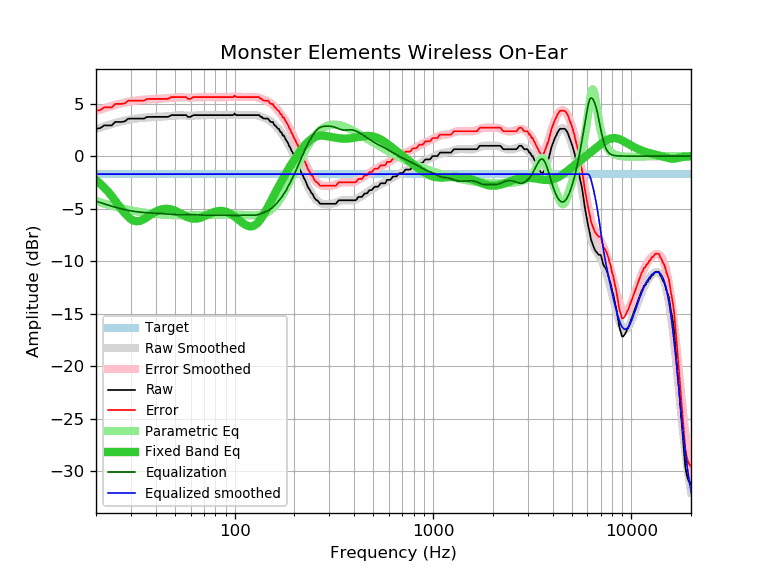

The table this chart was drawn from, first rows:
frequency, raw, error, smoothed, error_smoothed, equalization, parametric_eq, equalized_raw, equalized_smoothed, target
20, 2.60, 4.32, 2.58, 4.30, -4.30, -2.28, -1.69, -1.72, -1.72
21, 2.66, 4.38, 2.71, 4.43, -4.43, -2.62, -1.77, -1.72, -1.72
22, 2.92, 4.64, 2.83, 4.55, -4.55, -2.99, -1.63, -1.72, -1.72
23, 2.92, 4.64, 2.95, 4.67, -4.67, -3.39, -1.74, -1.72, -1.72
24, 2.92, 4.64, 3.05, 4.77, -4.77, -3.81, -1.85, -1.72, -1.72
25, 3.25, 4.97, 3.15, 4.87, -4.87, -4.24, -1.61, -1.72, -1.72
26, 3.25, 4.97, 3.24, 4.95, -4.95, -4.67, -1.70, -1.72, -1.72
27, 3.25, 4.97, 3.32, 5.03, -5.03, -5.09, -1.78, -1.72, -1.72
28, 3.32, 5.04, 3.39, 5.10, -5.10, -5.46, -1.78, -1.72, -1.72
29, 3.55, 5.27, 3.45, 5.16, -5.16, -5.77, -1.61, -1.72, -1.72
30, 3.57, 5.29, 3.50, 5.21, -5.21, -6.01, -1.64, -1.72, -1.72
31, 3.57, 5.29, 3.54, 5.26, -5.26, -6.15, -1.69, -1.72, -1.72
32, 3.57, 5.29, 3.58, 5.30, -5.30, -6.21, -1.72, -1.72, -1.72
33, 3.57, 5.29, 3.61, 5.33, -5.33, -6.19, -1.76, -1.72, -1.72
34, 3.57, 5.29, 3.64, 5.35, -5.35, -6.10, -1.78, -1.72, -1.72
35, 3.57, 5.29, 3.66, 5.37, -5.37, -5.98, -1.80, -1.72, -1.72
36, 3.72, 5.44, 3.68, 5.39, -5.39, -5.84, -1.67, -1.72, -1.72
37, 3.73, 5.45, 3.69, 5.41, -5.41, -5.69, -1.67, -1.72, -1.72
38, 3.73, 5.45, 3.70, 5.42, -5.42, -5.54, -1.69, -1.72, -1.72
39, 3.73, 5.45, 3.71, 5.43, -5.43, -5.41, -1.70, -1.72, -1.72
40, 3.73, 5.45, 3.72, 5.44, -5.44, -5.29, -1.71, -1.72, -1.72
41, 3.73, 5.45, 3.74, 5.45, -5.45, -5.19, -1.72, -1.72, -1.72
42, 3.73, 5.45, 3.75, 5.46, -5.46, -5.12, -1.73, -1.72, -1.72
43, 3.73, 5.45, 3.76, 5.48, -5.48, -5.06, -1.74, -1.72, -1.72
44, 3.73, 5.45, 3.78, 5.49, -5.49, -5.03, -1.76, -1.72, -1.72
45, 3.73, 5.45, 3.79, 5.51, -5.51, -5.02, -1.78, -1.72, -1.72
46, 3.73, 5.45, 3.81, 5.53, -5.53, -5.02, -1.79, -1.72, -1.72
47, 3.81, 5.53, 3.83, 5.54, -5.54, -5.05, -1.73, -1.72, -1.72
48, 3.90, 5.62, 3.84, 5.56, -5.56, -5.09, -1.66, -1.72, -1.72
49, 3.90, 5.62, 3.86, 5.57, -5.57, -5.14, -1.67, -1.72, -1.72
50, 3.90, 5.62, 3.87, 5.58, -5.58, -5.20, -1.68, -1.72, -1.72
51, 3.90, 5.62, 3.88, 5.59, -5.59, -5.28, -1.69, -1.72, -1.72
52, 3.90, 5.62, 3.88, 5.60, -5.60, -5.36, -1.69, -1.72, -1.72
53, 3.90, 5.62, 3.88, 5.60, -5.60, -5.44, -1.69, -1.72, -1.72
54, 3.90, 5.62, 3.88, 5.59, -5.59, -5.52, -1.69, -1.72, -1.72
55, 3.90, 5.62, 3.87, 5.59, -5.59, -5.61, -1.68, -1.72, -1.72
56, 3.90, 5.62, 3.86, 5.58, -5.58, -5.68, -1.68, -1.72, -1.72
57, 3.90, 5.62, 3.86, 5.57, -5.57, -5.76, -1.67, -1.72, -1.72
58, 3.73, 5.45, 3.85, 5.57, -5.57, -5.82, -1.84, -1.72, -1.72
59, 3.73, 5.45, 3.85, 5.56, -5.56, -5.87, -1.83, -1.72, -1.72
60, 3.73, 5.45, 3.85, 5.56, -5.56, -5.92, -1.83, -1.72, -1.72
61, 3.84, 5.56, 3.85, 5.57, -5.57, -5.94, -1.72, -1.72, -1.72
62, 3.90, 5.62, 3.85, 5.57, -5.57, -5.96, -1.67, -1.72, -1.72
63, 3.90, 5.62, 3.86, 5.58, -5.58, -5.97, -1.67, -1.72, -1.72
64, 3.90, 5.62, 3.87, 5.59, -5.59, -5.96, -1.68, -1.72, -1.72
65, 3.90, 5.62, 3.88, 5.59, -5.59, -5.94, -1.69, -1.72, -1.72
66, 3.90, 5.62, 3.89, 5.60, -5.60, -5.91, -1.70, -1.72, -1.72
67, 3.90, 5.62, 3.89, 5.61, -5.61, -5.88, -1.71, -1.72, -1.72
68, 3.90, 5.62, 3.90, 5.62, -5.62, -5.83, -1.71, -1.72, -1.72
69, 3.90, 5.62, 3.90, 5.62, -5.62, -5.78, -1.72, -1.72, -1.72
70, 3.90, 5.62, 3.91, 5.62, -5.62, -5.73, -1.72, -1.72, -1.72
71, 3.90, 5.62, 3.91, 5.62, -5.62, -5.68, -1.72, -1.72, -1.72
72, 3.90, 5.62, 3.91, 5.62, -5.62, -5.62, -1.72, -1.72, -1.72
73, 3.90, 5.62, 3.91, 5.62, -5.62, -5.57, -1.72, -1.72, -1.72
74, 3.90, 5.62, 3.91, 5.62, -5.62, -5.52, -1.72, -1.72, -1.72
75, 3.90, 5.62, 3.91, 5.62, -5.62, -5.47, -1.72, -1.72, -1.72
76, 3.90, 5.62, 3.90, 5.62, -5.62, -5.42, -1.72, -1.72, -1.72
77, 3.90, 5.62, 3.90, 5.62, -5.62, -5.38, -1.72, -1.72, -1.72
78, 3.90, 5.62, 3.90, 5.62, -5.62, -5.34, -1.72, -1.72, -1.72
79, 3.90, 5.62, 3.90, 5.62, -5.62, -5.31, -1.72, -1.72, -1.72
... 553 more rows
